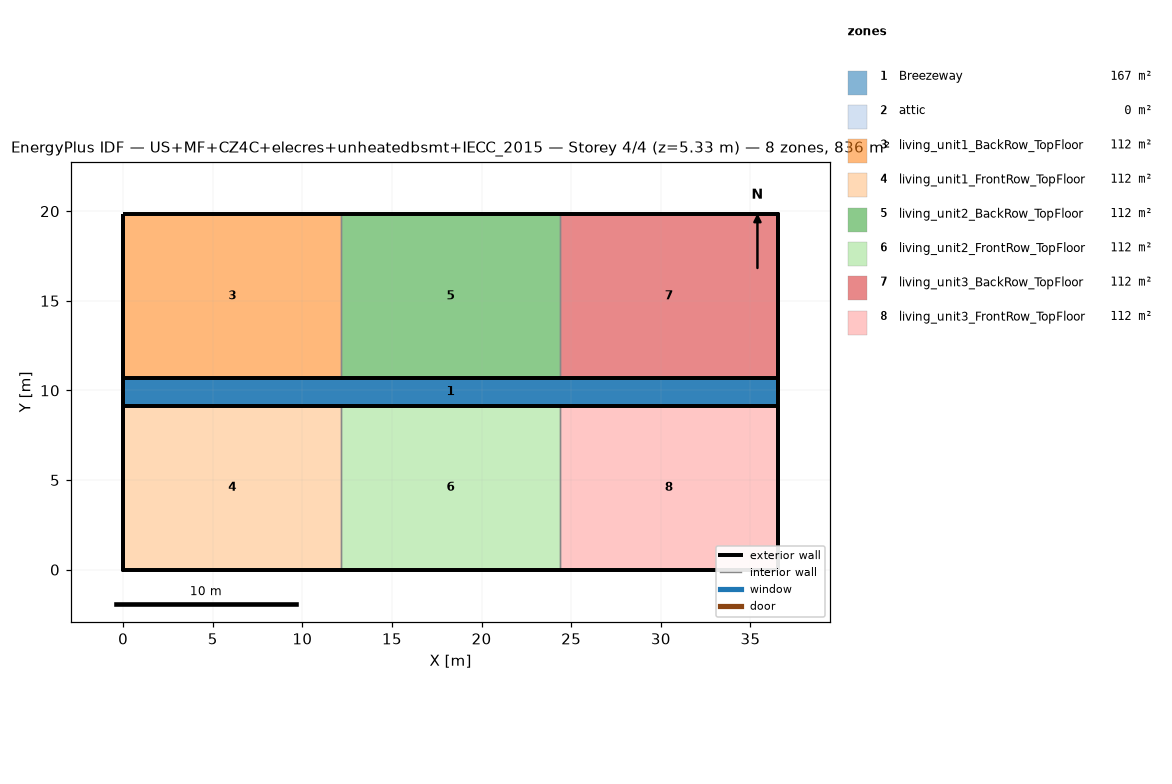
=== STOREY PLAN SPEC (per zone: floor XY polygon, exterior-wall plan segments, windows/doors) ===
zone 1: Breezeway  (167.0 m²)
  floor: (36.54, 9.16) (0.00, 9.16) (0.00, 10.68) (36.54, 10.68)
  floor: (36.54, 9.16) (0.00, 9.16) (0.00, 10.68) (36.54, 10.68)
  floor: (36.54, 9.16) (0.00, 9.16) (0.00, 10.68) (36.54, 10.68)
zone 2: attic  (0.0 m²)
  exterior wall: (36.54, 0.00) – (36.54, 19.84) – (36.54, 9.92)  [29.8 m]
  exterior wall: (0.00, 19.84) – (0.00, 0.00) – (0.00, 9.92)  [29.8 m]
zone 3: living_unit1_BackRow_TopFloor  (111.5 m²)
  floor: (12.18, 10.68) (0.00, 10.68) (0.00, 19.84) (12.18, 19.84)
  exterior wall: (12.18, 19.84) – (0.00, 19.84)  [12.2 m]
  exterior wall: (0.00, 19.84) – (0.00, 10.68)  [9.2 m]
  exterior wall: (0.00, 10.68) – (12.18, 10.68)  [12.2 m]
  interior walls: 1
zone 4: living_unit1_FrontRow_TopFloor  (111.5 m²)
  floor: (12.18, 0.00) (0.00, 0.00) (0.00, 9.16) (12.18, 9.16)
  exterior wall: (0.00, 0.00) – (12.18, 0.00)  [12.2 m]
  exterior wall: (0.00, 9.16) – (0.00, 0.00)  [9.2 m]
  exterior wall: (12.18, 9.16) – (0.00, 9.16)  [12.2 m]
  interior walls: 1
zone 5: living_unit2_BackRow_TopFloor  (111.5 m²)
  floor: (24.36, 10.68) (12.18, 10.68) (12.18, 19.84) (24.36, 19.84)
  exterior wall: (12.18, 10.68) – (24.36, 10.68)  [12.2 m]
  exterior wall: (24.36, 19.84) – (12.18, 19.84)  [12.2 m]
  interior walls: 2
zone 6: living_unit2_FrontRow_TopFloor  (111.5 m²)
  floor: (24.36, 0.00) (12.18, 0.00) (12.18, 9.16) (24.36, 9.16)
  exterior wall: (12.18, 0.00) – (24.36, 0.00)  [12.2 m]
  exterior wall: (24.36, 9.16) – (12.18, 9.16)  [12.2 m]
  interior walls: 2
zone 7: living_unit3_BackRow_TopFloor  (111.5 m²)
  floor: (36.54, 10.68) (24.36, 10.68) (24.36, 19.84) (36.54, 19.84)
  exterior wall: (36.54, 10.68) – (36.54, 19.84)  [9.2 m]
  exterior wall: (36.54, 19.84) – (24.36, 19.84)  [12.2 m]
  exterior wall: (24.36, 10.68) – (36.54, 10.68)  [12.2 m]
  interior walls: 1
zone 8: living_unit3_FrontRow_TopFloor  (111.5 m²)
  floor: (36.54, 0.00) (24.36, 0.00) (24.36, 9.16) (36.54, 9.16)
  exterior wall: (24.36, 0.00) – (36.54, 0.00)  [12.2 m]
  exterior wall: (36.54, 0.00) – (36.54, 9.16)  [9.2 m]
  exterior wall: (36.54, 9.16) – (24.36, 9.16)  [12.2 m]
  interior walls: 1

=== DERIVED (storey summary) ===
Building: US+MF+CZ4C+elecres+unheatedbsmt+IECC_2015
Storey: 4 of 4  (floor level z = 5.33 m)
Storey gross floor area: 836.2 m²
Zones on this storey: 8
  - Breezeway: floor 167.0 m²
  - attic: floor 0.0 m²; exterior wall 59.5 m (81.9 m²); WWR 0.0%
  - living_unit1_BackRow_TopFloor: floor 111.5 m²; exterior wall 33.5 m (86.9 m²); WWR 0.0%
  - living_unit1_FrontRow_TopFloor: floor 111.5 m²; exterior wall 33.5 m (86.9 m²); WWR 0.0%
  - living_unit2_BackRow_TopFloor: floor 111.5 m²; exterior wall 24.4 m (63.1 m²); WWR 0.0%
  - living_unit2_FrontRow_TopFloor: floor 111.5 m²; exterior wall 24.4 m (63.1 m²); WWR 0.0%
  - living_unit3_BackRow_TopFloor: floor 111.5 m²; exterior wall 33.5 m (86.9 m²); WWR 0.0%
  - living_unit3_FrontRow_TopFloor: floor 111.5 m²; exterior wall 33.5 m (86.9 m²); WWR 0.0%
Zone adjacency (shared interzone walls):
  - living_unit1_BackRow_TopFloor ↔ living_unit2_BackRow_TopFloor
  - living_unit1_FrontRow_TopFloor ↔ living_unit2_FrontRow_TopFloor
  - living_unit2_BackRow_TopFloor ↔ living_unit3_BackRow_TopFloor
  - living_unit2_FrontRow_TopFloor ↔ living_unit3_FrontRow_TopFloor